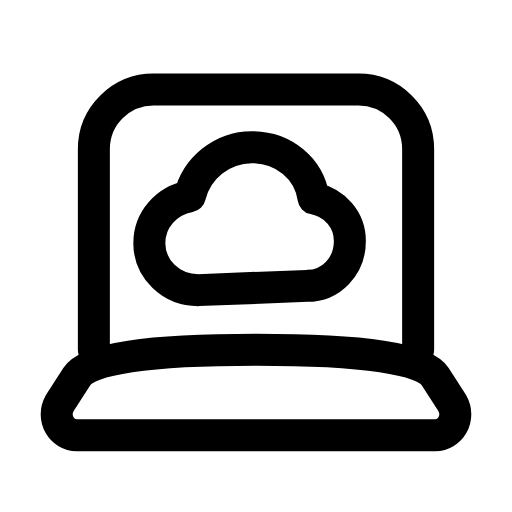
t = 0.00 s
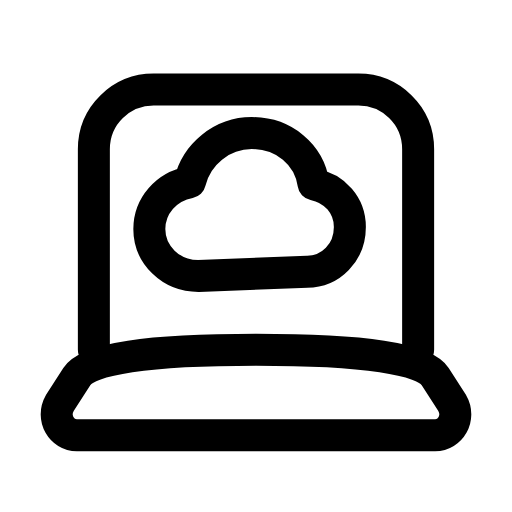
t = 0.29 s
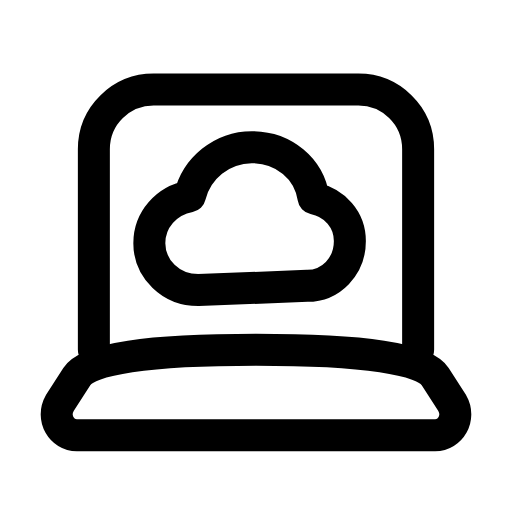
t = 0.60 s
t = 0.88 s: frame unchanged from t = 0.00 s, image omitted
t = 1.19 s: frame unchanged from t = 0.00 s, image omitted
t = 1.50 s: frame unchanged from t = 0.00 s, image omitted

The animated SVG that drew these frames (rendered in a browser with its animation timeline set to each time). Animation: 1 SMIL element (animateTransform=1); one cycle of 1.80 s, repeats indefinitely.

<svg xmlns="http://www.w3.org/2000/svg" width="24" height="24" viewBox="0 0 24 24" fill="none"><path stroke="currentColor" stroke-width="1.5" stroke-linecap="round" stroke-linejoin="round" fill="none" d="M4.4 16.4L4.4 7C4.4 5.4 5.7 4.2 7.2 4.2L16.8 4.2C18.3 4.2 19.6 5.4 19.6 7L19.6 16.4"></path><path stroke="currentColor" stroke-width="1.5" stroke-linecap="round" stroke-linejoin="round" fill="none" d="M3.6 20.4L20.4 20.4C21.1 20.4 21.6 19.6 21.2 18.9L20.4 17.65Q19.6 16.4 12 16.4Q4.4 16.4 3.6 17.65L2.8 18.9C2.4 19.6 2.9 20.4 3.6 20.4Z"></path><path stroke="currentColor" stroke-width="1.5" stroke-linecap="round" stroke-linejoin="round" fill="none" d="M9.3 13.6C8 13.6 7 12.6 7 11.4C7 10.3 7.8 9.4 8.9 9.2C9.2 7.9 10.4 6.9 11.8 6.9C13.3 6.9 14.5 7.9 14.7 9.3C15.7 9.5 16.4 10.3 16.4 11.3C16.4 12.5 15.5 13.4 14.4 13.4Z"><animateTransform attributeName="transform" type="translate" values="0 0;0 0;0 -0.8;0 0;0 0;0 0;0 0;0 -0.8;0 0;0 0;0 0" keyTimes="0;0.135;0.2475;0.36;0.45;0.6;0.66;0.735;0.81;0.9;1" dur="1.8s" repeatCount="indefinite" calcMode="spline" keySplines="0.16 1 0.3 1;0.16 1 0.3 1;0.16 1 0.3 1;0.16 1 0.3 1;0.16 1 0.3 1;0.16 1 0.3 1;0.16 1 0.3 1;0.16 1 0.3 1;0.16 1 0.3 1;0.16 1 0.3 1"/></path></svg>
